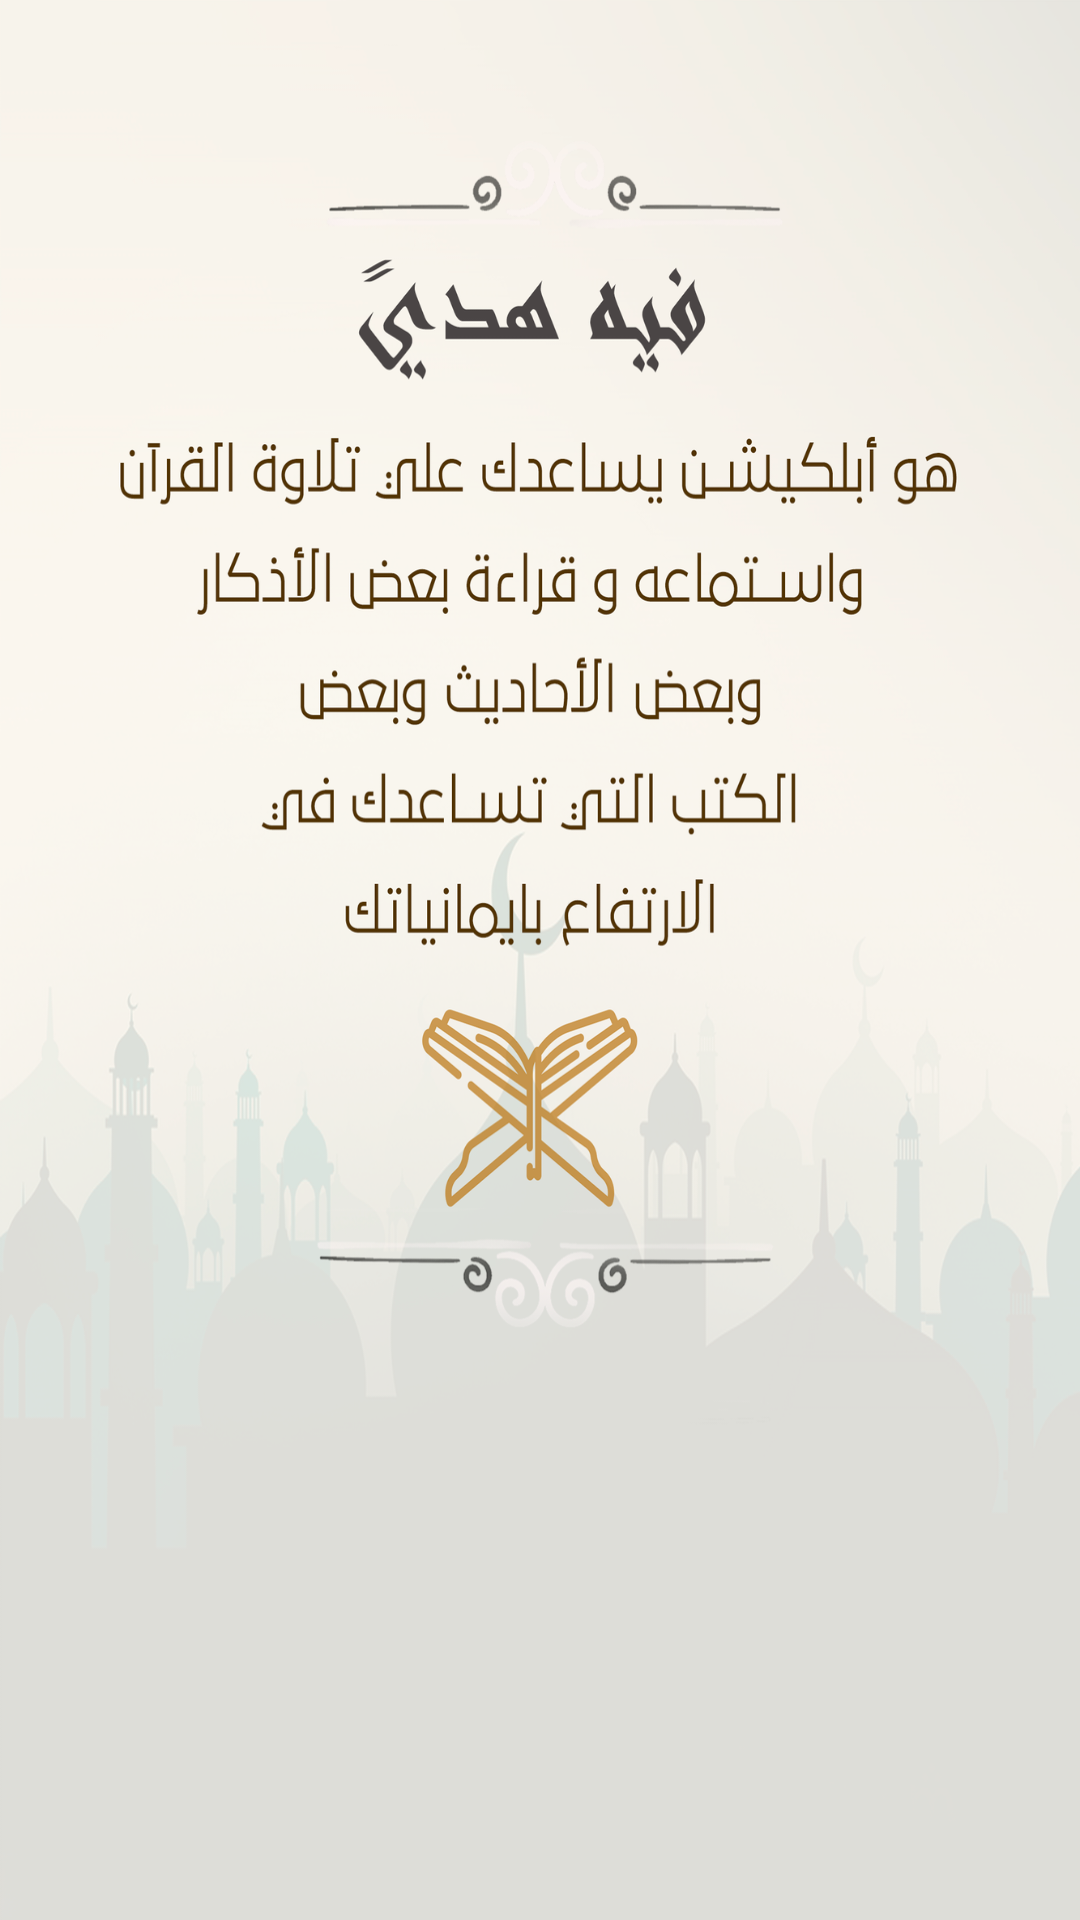

Produce the Android XML layout that renders to this screen, including the resource entries it uses.
<!-- AndroidManifest.xml: application theme Theme.AppCompat.Light.NoActionBar.FullScreen2 -->
<!-- res/layout/activity_main.xml -->
<?xml version="1.0" encoding="utf-8"?>
<androidx.constraintlayout.widget.ConstraintLayout xmlns:android="http://schemas.android.com/apk/res/android"
    xmlns:app="http://schemas.android.com/apk/res-auto"
    xmlns:tools="http://schemas.android.com/tools"
    android:layout_width="match_parent"
    android:layout_height="match_parent"
    tools:context=".SplashActivity">

    <ImageView
        android:layout_width="match_parent"
        android:layout_height="match_parent"
        android:src="@drawable/back"
        android:scaleType="fitXY"
        app:layout_constraintTop_toTopOf="parent"
        app:layout_constraintStart_toStartOf="parent" />


</androidx.constraintlayout.widget.ConstraintLayout>
<!-- resources referenced by this layout -->
<resources>
  <!-- drawable back: png bitmap (drawable, 719376 bytes) -->
  <style name="Theme.AppCompat.Light.NoActionBar.FullScreen2" parent="@style/Theme.AppCompat.Light.NoActionBar">
          <item name="android:windowNoTitle">true</item>
          <item name="android:windowActionBar">true</item>
          <item name="colorPrimary">@color/colorPrimaryDark</item>
          <item name="colorPrimaryDark">@color/colorPrimaryDark</item>
          <item name="colorAccent">@color/colorPrimaryDark</item>
      </style>
  <color name="colorPrimaryDark">#b07a1a</color>
</resources>
